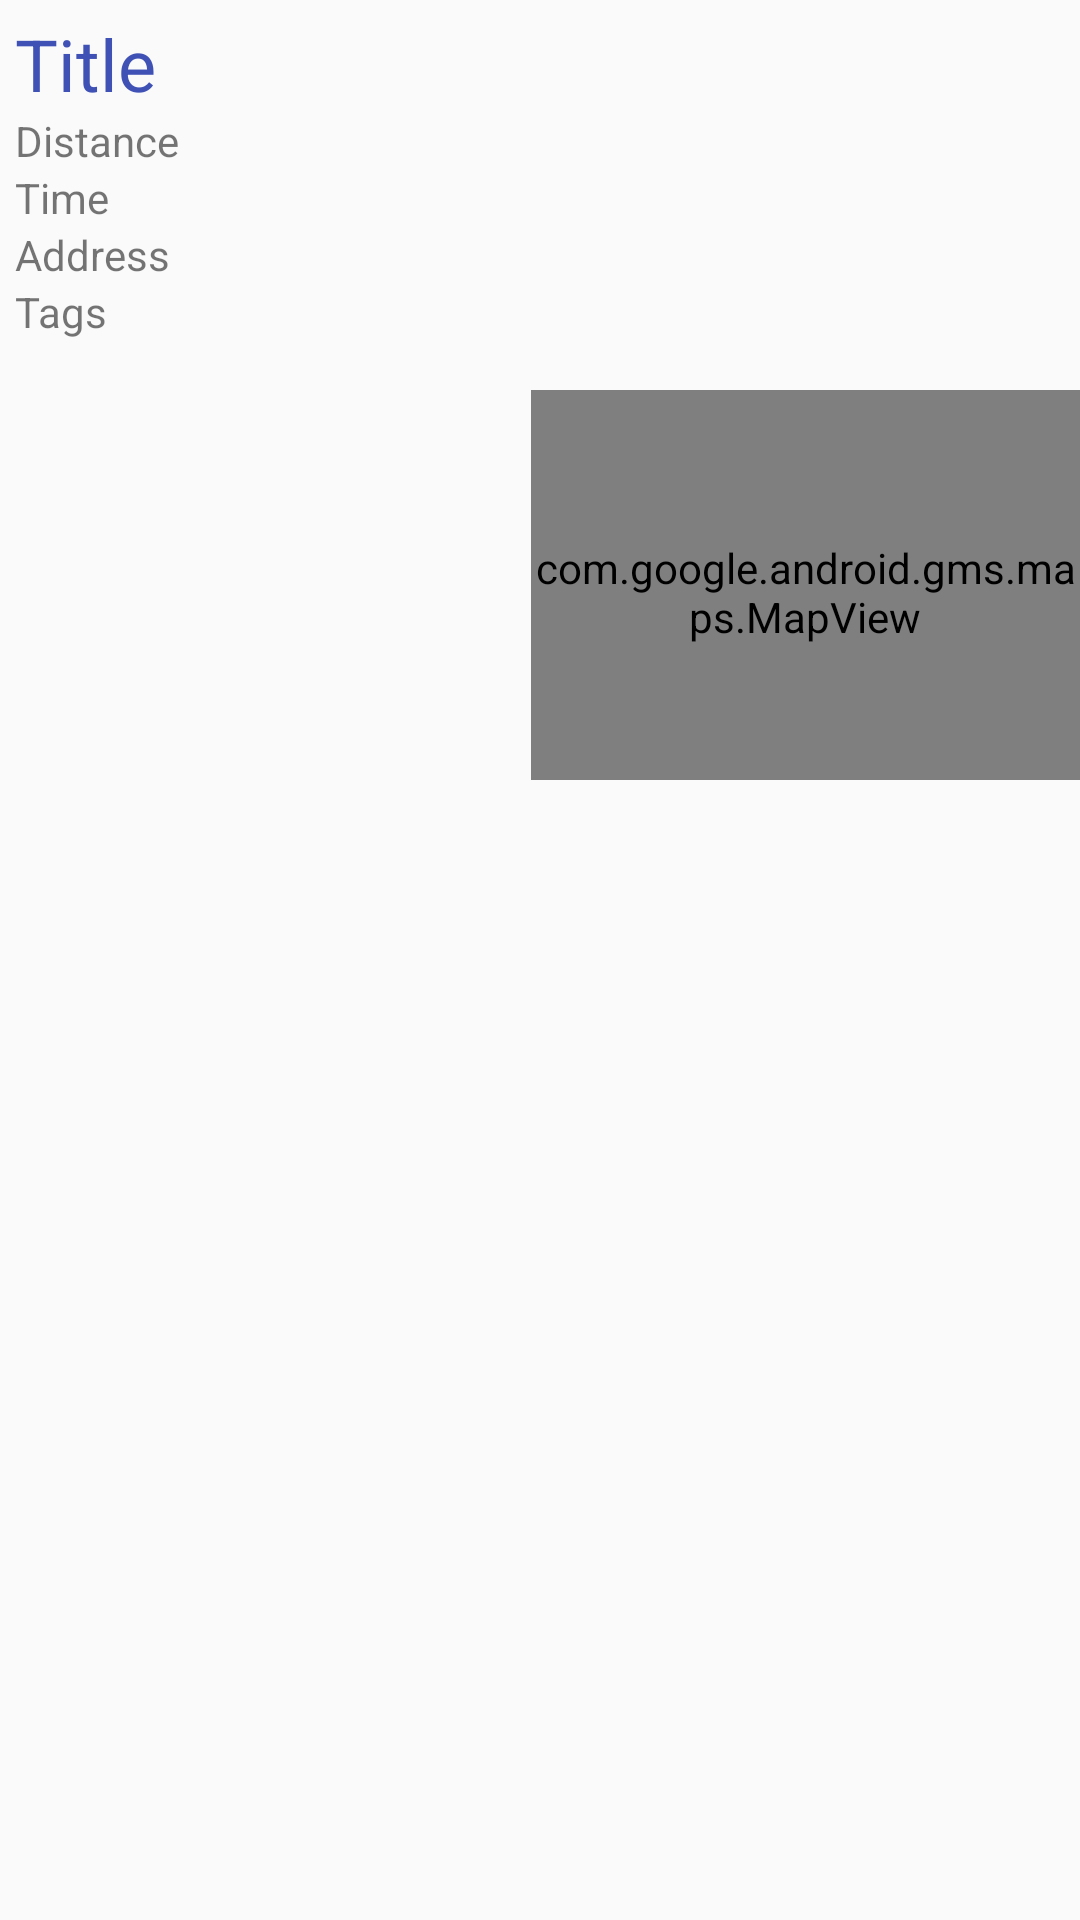

The Android layout XML behind this screen, and the referenced resources:
<!-- AndroidManifest.xml: application theme AppTheme -->
<!-- res/layout/expand_card.xml -->
<?xml version="1.0" encoding="utf-8"?>
<RelativeLayout xmlns:android="http://schemas.android.com/apk/res/android"
    android:layout_width="match_parent"
    android:layout_height="match_parent"
    xmlns:app="http://schemas.android.com/apk/res-auto">

    <ImageView
        android:id="@+id/eventImageCard"
        android:layout_width="match_parent"
        android:layout_height="130dp"
        android:layout_alignParentLeft="true"
        android:layout_alignParentStart="true"
        android:layout_alignParentTop="true"
        android:layout_marginLeft="183dp"
        android:layout_marginStart="183dp"
        app:srcCompat="@mipmap/ic_launcher" />

    <com.google.android.gms.maps.MapView
        android:layout_width="183dp"
        android:layout_height="130dp"
        android:paddingTop="5dp"
        android:layout_below="@+id/eventImageCard"
        android:layout_alignParentRight="true"
        android:layout_alignParentEnd="true"
        android:id="@+id/map"
        android:name="com.google.android.gms.maps.MapFragment" />

    <TextView
        android:id="@+id/item_txtTitleCard"
        android:paddingLeft="5dp"
        android:paddingTop="5dp"
        android:layout_width="match_parent"
        android:layout_height="wrap_content"
        android:text="@string/item_txtTitleCard"
        android:textColor="@color/colorPrimary"
        android:textSize="24sp"
        android:layout_alignParentTop="true"
        android:layout_alignRight="@+id/item_txtTimeCard"
        android:layout_alignEnd="@+id/item_txtTimeCard" />

    <TextView
        android:id="@+id/item_txtDistanceCard"
        android:layout_width="183dp"
        android:layout_height="wrap_content"
        android:paddingLeft="5dp"
        android:text="@string/item_txtDistanceCard"
        android:layout_below="@+id/item_txtTitleCard"
        android:layout_alignRight="@+id/item_txtAddressCard"
        android:layout_alignEnd="@+id/item_txtAddressCard" />

    <TextView
        android:id="@+id/item_txtTimeCard"
        android:layout_width="match_parent"
        android:layout_height="wrap_content"
        android:paddingLeft="5dp"
        android:text="@string/item_txtTimeCard"
        android:layout_below="@+id/item_txtDistanceCard"
        android:layout_alignRight="@+id/item_txtAddressCard"
        android:layout_alignEnd="@+id/item_txtAddressCard" />

    <TextView
        android:id="@+id/item_txtAddressCard"
        android:layout_width="match_parent"
        android:layout_height="wrap_content"
        android:paddingLeft="5dp"
        android:layout_alignParentEnd="true"
        android:layout_alignParentRight="true"
        android:layout_below="@+id/item_txtTimeCard"
        android:layout_marginEnd="180dp"
        android:layout_marginRight="180dp"
        android:text="@string/item_txtAddressCard" />

    <TextView
        android:id="@+id/item_txtTagsCard"
        android:layout_width="183dp"
        android:layout_height="wrap_content"
        android:paddingLeft="5dp"
        android:layout_below="@+id/item_txtAddressCard"
        android:layout_alignEnd="@+id/item_txtAddressCard"
        android:layout_alignRight="@+id/item_txtAddressCard"
        android:text="@string/item_txtTagsCard"
        android:textAllCaps="false" />

</RelativeLayout>
<!-- resources referenced by this layout -->
<resources>
  <color name="colorPrimary">#3F51B5</color>
  <string name="item_txtAddressCard">Address</string>
  <string name="item_txtDistanceCard">Distance</string>
  <string name="item_txtTagsCard">Tags</string>
  <string name="item_txtTimeCard">Time</string>
  <string name="item_txtTitleCard">Title</string>
  <style name="AppTheme" parent="Theme.AppCompat.Light.NoActionBar" />
</resources>
